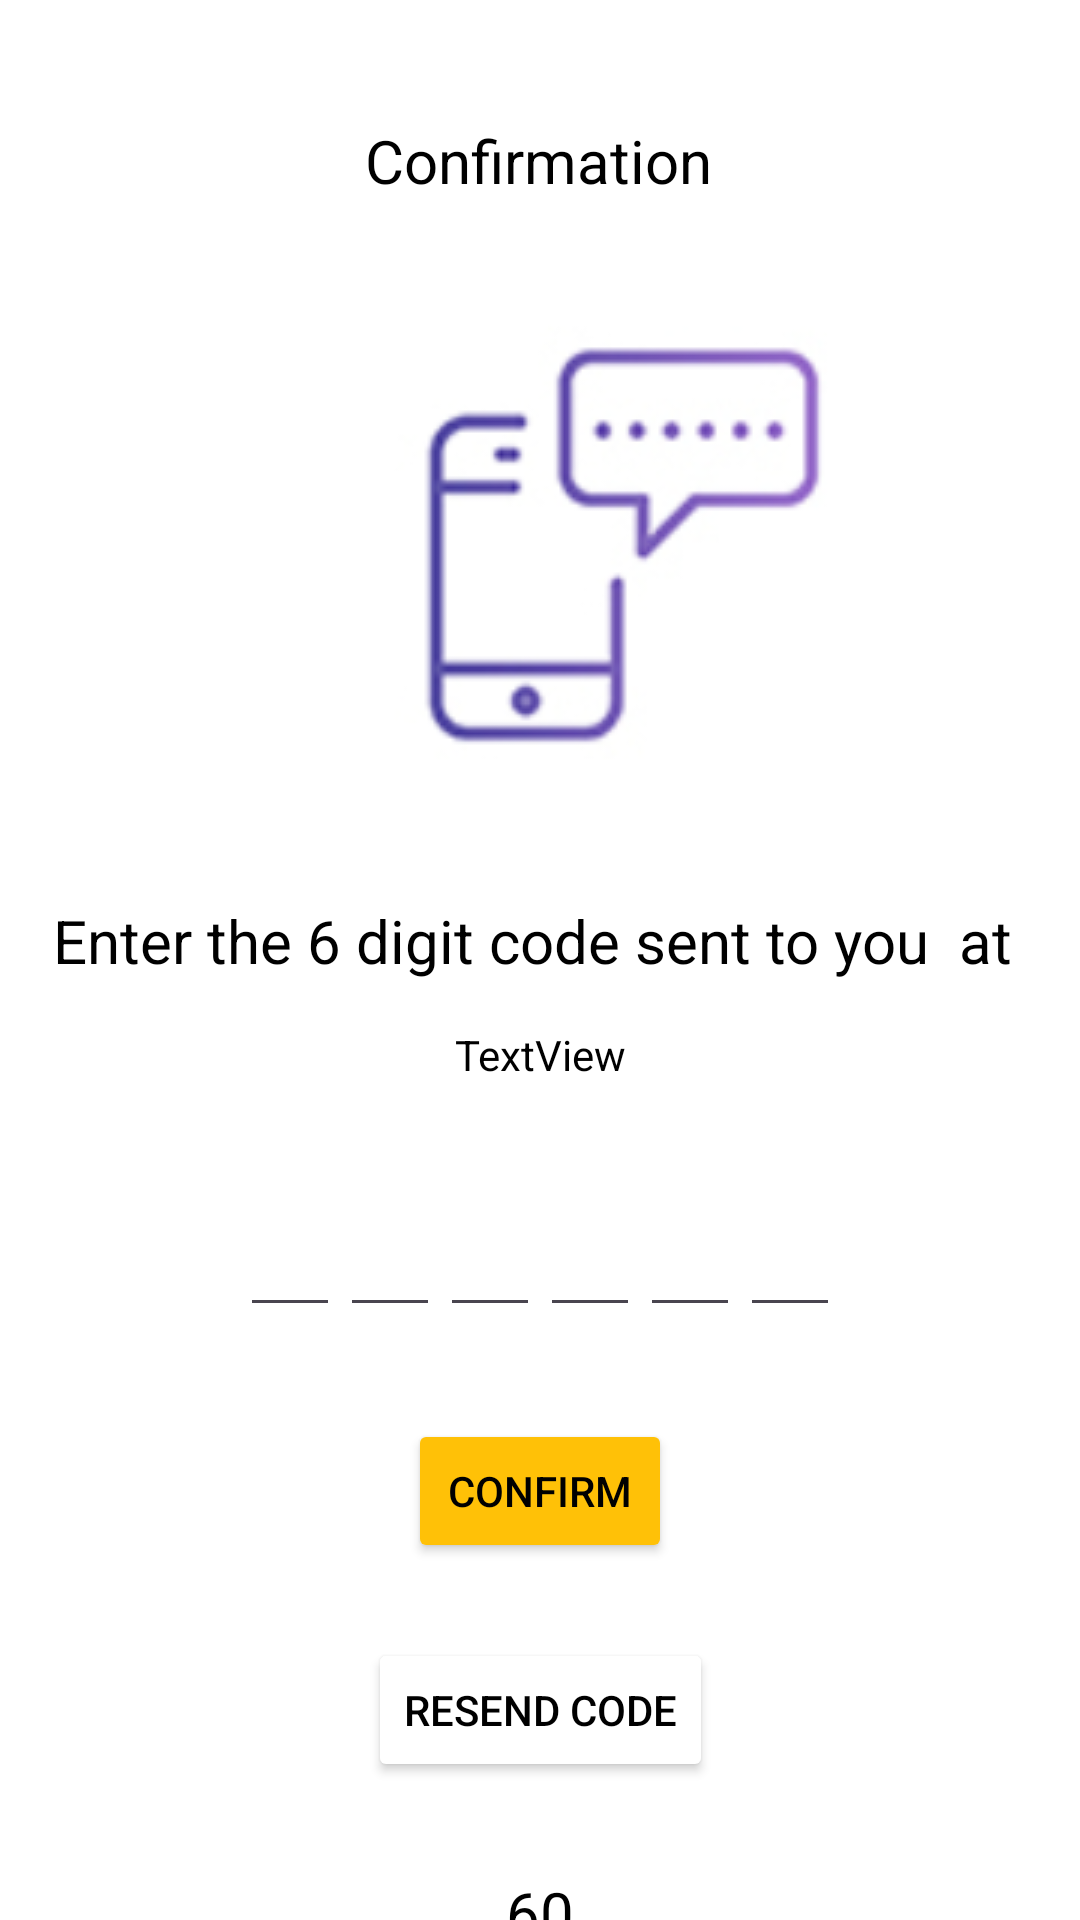

Write the Android layout XML for this screen, with the resource values it uses.
<!-- AndroidManifest.xml: application theme Theme.EcomApp -->
<!-- res/layout/code_confirmation.xml -->
<?xml version="1.0" encoding="utf-8"?>
<androidx.constraintlayout.widget.ConstraintLayout xmlns:android="http://schemas.android.com/apk/res/android"
    xmlns:app="http://schemas.android.com/apk/res-auto"
    xmlns:tools="http://schemas.android.com/tools"
    android:layout_width="match_parent"
    android:layout_height="match_parent"
    android:background="@color/white"
    tools:context=".inscrip.CodeConfirmation">

    <TextView
        android:id="@+id/con"
        android:layout_width="wrap_content"
        android:layout_height="wrap_content"
        android:layout_marginTop="40dp"
        android:text="Confirmation"
        android:textSize="20sp"
        android:textColor="@color/black"
        app:layout_constraintEnd_toEndOf="parent"
        app:layout_constraintHorizontal_bias="0.498"
        app:layout_constraintStart_toStartOf="parent"
        app:layout_constraintTop_toTopOf="parent" />

    <ImageView
        android:id="@+id/imageView5"
        android:layout_width="wrap_content"
        android:layout_height="wrap_content"
        android:layout_marginTop="40dp"
        app:layout_constraintEnd_toEndOf="parent"
        app:layout_constraintStart_toStartOf="parent"
        app:layout_constraintTop_toBottomOf="@+id/con"
        app:srcCompat="@drawable/recievemail" />

    <TextView
        android:id="@+id/textView12"
        android:layout_width="wrap_content"
        android:layout_height="wrap_content"
        android:layout_marginTop="40dp"
        android:text="Enter the 6 digit code sent to you  at "
        android:textSize="20sp"
        android:textColor="@color/black"
        app:layout_constraintEnd_toEndOf="parent"
        app:layout_constraintStart_toStartOf="parent"
        app:layout_constraintTop_toBottomOf="@+id/imageView5" />

    <TextView
        android:id="@+id/uEmail"
        android:layout_width="wrap_content"
        android:layout_height="wrap_content"
        android:layout_marginTop="15dp"
        android:text="TextView"
        android:textColor="@color/black"
        app:layout_constraintEnd_toEndOf="parent"
        app:layout_constraintStart_toStartOf="parent"
        app:layout_constraintTop_toBottomOf="@+id/textView12" />

    <Button
        android:id="@+id/confirmation"
        android:layout_width="wrap_content"
        android:layout_height="wrap_content"
        android:layout_marginTop="30dp"
        android:backgroundTint="@color/gold"
        android:text="Confirm"
        android:textColor="@color/black"
        app:layout_constraintEnd_toEndOf="parent"
        app:layout_constraintStart_toStartOf="parent"
        app:layout_constraintTop_toBottomOf="@+id/numbers" />

    <LinearLayout
        android:id="@+id/numbers"
        android:layout_width="200dp"
        android:layout_height="42dp"
        android:layout_marginTop="40dp"
        android:orientation="horizontal"
        app:layout_constraintEnd_toEndOf="parent"
        app:layout_constraintStart_toStartOf="parent"
        app:layout_constraintTop_toBottomOf="@+id/uEmail">

        <EditText
            android:id="@+id/n1"
            android:layout_width="20dp"
            android:layout_height="wrap_content"
            android:layout_weight="1"
            android:ems="10"
            android:inputType="number"
            android:maxLength="1"/>

        <EditText
            android:id="@+id/n2"
            android:layout_width="20dp"
            android:layout_height="wrap_content"
            android:layout_weight="1"
            android:ems="10"
            android:inputType="number"
            android:maxLength="1"/>

        <EditText
            android:id="@+id/n3"
            android:layout_width="20dp"
            android:layout_height="wrap_content"
            android:layout_weight="1"
            android:ems="10"
            android:inputType="number"
            android:maxLength="1"/>

        <EditText
            android:id="@+id/n4"
            android:layout_width="20dp"
            android:layout_height="wrap_content"
            android:layout_weight="1"
            android:ems="10"
            android:inputType="number"
            android:maxLength="1"/>

        <EditText
            android:id="@+id/n5"
            android:layout_width="20dp"
            android:layout_height="wrap_content"
            android:layout_weight="1"
            android:ems="10"
            android:inputType="number"
            android:maxLength="1"/>

        <EditText
            android:id="@+id/n6"
            android:layout_width="20dp"
            android:layout_height="wrap_content"
            android:layout_weight="1"
            android:ems="10"
            android:inputType="number"
            android:maxLength="1"/>
    </LinearLayout>

    <Button
        android:id="@+id/resend"
        android:layout_width="wrap_content"
        android:layout_height="wrap_content"
        android:layout_marginTop="25dp"
        android:backgroundTint="@color/white"
        android:text="Resend Code"
        android:textColor="@color/black"
        app:layout_constraintEnd_toEndOf="parent"
        app:layout_constraintStart_toStartOf="parent"
        app:layout_constraintTop_toBottomOf="@+id/confirmation" />

    <TextView
        android:id="@+id/count"
        android:layout_width="wrap_content"
        android:layout_height="wrap_content"
        android:layout_marginTop="30dp"
        android:text="60"
        android:textSize="20sp"
        android:textColor="@color/black"
        app:layout_constraintEnd_toEndOf="parent"
        app:layout_constraintStart_toStartOf="parent"
        app:layout_constraintTop_toBottomOf="@+id/resend" />
</androidx.constraintlayout.widget.ConstraintLayout>
<!-- resources referenced by this layout -->
<resources>
  <color name="black">#FF000000</color>
  <color name="gold">#FFC107</color>
  <color name="white">#FFFFFFFF</color>
  <!-- drawable recievemail: png bitmap (drawable, 15531 bytes) -->
  <style name="Theme.EcomApp" parent="Base.Theme.EcomApp" />
  <style name="Base.Theme.EcomApp" parent="Theme.Material3.DayNight.NoActionBar">
          
          
      </style>
</resources>
